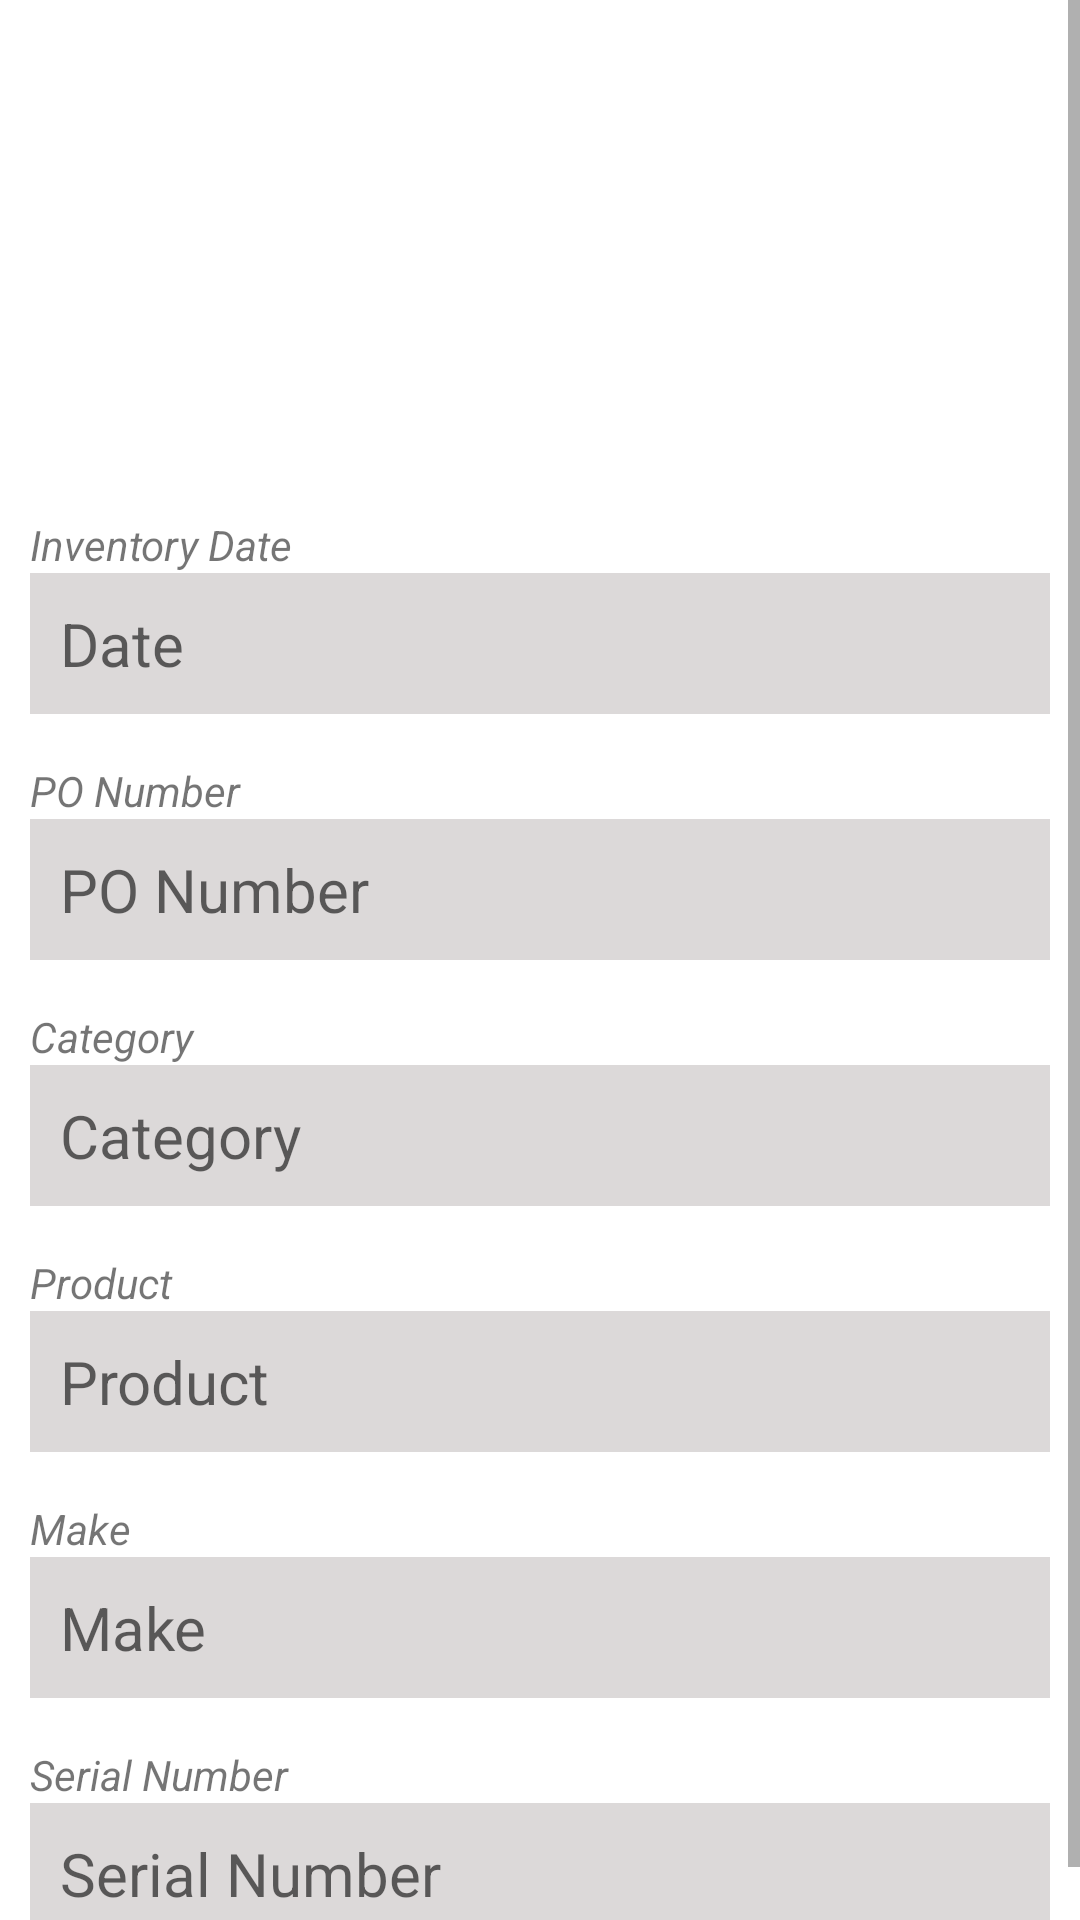

Here is an Android app screen rendered from its layout file. Give the layout XML and the strings, colors and styles it references.
<!-- AndroidManifest.xml: application theme Theme.BarcodeMapping -->
<!-- res/layout/fragment_search_product.xml -->
<?xml version="1.0" encoding="utf-8"?>
<RelativeLayout xmlns:android="http://schemas.android.com/apk/res/android"
    xmlns:app="http://schemas.android.com/apk/res-auto"
    xmlns:tools="http://schemas.android.com/tools"
    android:layout_width="match_parent"
    android:layout_height="match_parent">

    <ScrollView
        android:layout_width="match_parent"
        android:layout_height="match_parent">

        <androidx.constraintlayout.widget.ConstraintLayout
            android:layout_width="match_parent"
            android:layout_height="match_parent"
            android:padding="10dp">

            <ImageView
                android:id="@+id/scan_icon"
                android:layout_width="130dp"
                android:layout_height="130dp"
                android:layout_marginTop="16dp"
                app:layout_constraintEnd_toEndOf="parent"
                app:layout_constraintHorizontal_bias="0.5"
                app:layout_constraintStart_toStartOf="parent"
                app:layout_constraintTop_toTopOf="parent"
                app:srcCompat="@drawable/ic_qr_code_scanner" />

            <TextView
                android:id="@+id/date_label"
                android:layout_width="0dp"
                android:layout_height="wrap_content"
                android:layout_marginTop="@dimen/field_vertical_margin"
                android:text="Inventory Date"
                android:textStyle="italic"
                app:layout_constraintEnd_toEndOf="parent"
                app:layout_constraintStart_toStartOf="parent"
                app:layout_constraintTop_toBottomOf="@+id/scan_icon" />

            <TextView
                android:id="@+id/tv_date"
                android:layout_width="0dp"
                android:layout_height="wrap_content"
                android:background="@color/light_gray"
                android:ems="10"
                android:hint="@string/date_hint"
                android:inputType="date"
                android:padding="10dp"
                android:textColor="@color/black"
                android:textSize="20sp"
                app:layout_constraintEnd_toEndOf="parent"
                app:layout_constraintStart_toStartOf="parent"
                app:layout_constraintTop_toBottomOf="@+id/date_label" />

            <TextView
                android:id="@+id/po_num_label"
                android:layout_width="0dp"
                android:layout_height="wrap_content"
                android:layout_marginTop="@dimen/field_vertical_margin"
                android:text="@string/po_number_hint"
                android:textStyle="italic"
                app:layout_constraintEnd_toEndOf="parent"
                app:layout_constraintHorizontal_bias="0.5"
                app:layout_constraintStart_toStartOf="parent"
                app:layout_constraintTop_toBottomOf="@+id/tv_date" />

            <TextView
                android:id="@+id/tv_po_number"
                android:layout_width="0dp"
                android:layout_height="wrap_content"
                android:background="@color/light_gray"
                android:ems="10"
                android:hint="@string/po_number_hint"
                android:inputType="textPersonName"
                android:padding="10dp"
                android:textColor="@color/black"
                android:textSize="20sp"
                app:layout_constraintEnd_toEndOf="parent"
                app:layout_constraintHorizontal_bias="0.5"
                app:layout_constraintStart_toStartOf="parent"
                app:layout_constraintTop_toBottomOf="@+id/po_num_label" />

            <TextView
                android:id="@+id/category_label"
                android:layout_width="0dp"
                android:layout_height="wrap_content"
                android:layout_marginTop="@dimen/field_vertical_margin"
                android:text="@string/category_hint"
                android:textStyle="italic"
                app:layout_constraintEnd_toEndOf="parent"
                app:layout_constraintHorizontal_bias="0.5"
                app:layout_constraintStart_toStartOf="parent"
                app:layout_constraintTop_toBottomOf="@+id/tv_po_number" />

            <TextView
                android:id="@+id/tv_category"
                android:layout_width="0dp"
                android:layout_height="wrap_content"
                android:background="@color/light_gray"
                android:ems="10"
                android:hint="@string/category_hint"
                android:inputType="textPersonName"
                android:padding="10dp"
                android:textColor="@color/black"
                android:textSize="20sp"
                app:layout_constraintEnd_toEndOf="parent"
                app:layout_constraintHorizontal_bias="0.5"
                app:layout_constraintStart_toStartOf="parent"
                app:layout_constraintTop_toBottomOf="@+id/category_label" />

            <TextView
                android:id="@+id/product_label"
                android:layout_width="0dp"
                android:layout_height="wrap_content"
                android:layout_marginTop="@dimen/field_vertical_margin"
                android:text="@string/product_hint"
                android:textStyle="italic"
                app:layout_constraintEnd_toEndOf="parent"
                app:layout_constraintHorizontal_bias="0.5"
                app:layout_constraintStart_toStartOf="parent"
                app:layout_constraintTop_toBottomOf="@+id/tv_category" />

            <TextView
                android:id="@+id/tv_product"
                android:layout_width="0dp"
                android:layout_height="wrap_content"
                android:background="@color/light_gray"
                android:ems="10"
                android:hint="@string/product_hint"
                android:inputType="textPersonName"
                android:padding="10dp"
                android:textColor="@color/black"
                android:textSize="20sp"
                app:layout_constraintEnd_toEndOf="parent"
                app:layout_constraintHorizontal_bias="0.5"
                app:layout_constraintStart_toStartOf="parent"
                app:layout_constraintTop_toBottomOf="@+id/product_label" />

            <TextView
                android:id="@+id/make_label"
                android:layout_width="0dp"
                android:layout_height="wrap_content"
                android:layout_marginTop="@dimen/field_vertical_margin"
                android:text="@string/make_hint"
                android:textStyle="italic"
                app:layout_constraintEnd_toEndOf="parent"
                app:layout_constraintHorizontal_bias="0.5"
                app:layout_constraintStart_toStartOf="parent"
                app:layout_constraintTop_toBottomOf="@+id/tv_product" />

            <TextView
                android:id="@+id/tv_make"
                android:layout_width="0dp"
                android:layout_height="wrap_content"
                android:background="@color/light_gray"
                android:ems="10"
                android:hint="@string/make_hint"
                android:inputType="textPersonName"
                android:padding="10dp"
                android:textColor="@color/black"
                android:textSize="20sp"
                app:layout_constraintEnd_toEndOf="parent"
                app:layout_constraintHorizontal_bias="0.5"
                app:layout_constraintStart_toStartOf="parent"
                app:layout_constraintTop_toBottomOf="@+id/make_label" />

            <TextView
                android:id="@+id/serial_no_label"
                android:layout_width="0dp"
                android:layout_height="wrap_content"
                android:layout_marginTop="@dimen/field_vertical_margin"
                android:text="@string/serial_no_hint"
                android:textStyle="italic"
                app:layout_constraintEnd_toEndOf="parent"
                app:layout_constraintHorizontal_bias="0.5"
                app:layout_constraintStart_toStartOf="parent"
                app:layout_constraintTop_toBottomOf="@+id/tv_make"  />

            <TextView
                android:id="@+id/tv_serial_no"
                android:layout_width="0dp"
                android:layout_height="wrap_content"
                android:background="@color/light_gray"
                android:ems="10"
                android:hint="@string/serial_no_hint"
                android:inputType="textPersonName"
                android:padding="10dp"
                android:textColor="@color/black"
                android:textSize="20sp"
                app:layout_constraintEnd_toEndOf="parent"
                app:layout_constraintHorizontal_bias="0.5"
                app:layout_constraintStart_toStartOf="parent"
                app:layout_constraintTop_toBottomOf="@+id/serial_no_label" />

        </androidx.constraintlayout.widget.ConstraintLayout>

    </ScrollView>

    <include
        android:id="@+id/loading"
        layout="@layout/loading_bar_layout"
        android:layout_width="match_parent"
        android:layout_height="match_parent"
        android:visibility="gone" />

</RelativeLayout>
<!-- res/layout/loading_bar_layout.xml (included above) -->
<?xml version="1.0" encoding="utf-8"?>
<RelativeLayout xmlns:android="http://schemas.android.com/apk/res/android"
    xmlns:app="http://schemas.android.com/apk/res-auto"
    android:id="@+id/loading"
    android:layout_width="match_parent"
    android:layout_height="match_parent"
    android:background="#DCC0BFBF"
    android:visibility="visible"
    app:layout_constraintBottom_toBottomOf="parent"
    app:layout_constraintEnd_toEndOf="parent"
    app:layout_constraintStart_toStartOf="parent"
    app:layout_constraintTop_toTopOf="parent">
    <ProgressBar
        android:layout_width="100dp"
        android:layout_height="100dp"
        android:layout_centerInParent="true"
        android:indeterminateTint="@color/purple_700"
        android:visibility="visible" />
</RelativeLayout>
<!-- resources referenced by this layout -->
<resources>
  <color name="black">#FF000000</color>
  <color name="light_gray">#DCD9D9</color>
  <color name="purple_700">#FF3700B3</color>
  <dimen name="field_vertical_margin">16dp</dimen>
  <string name="category_hint">Category</string>
  <string name="date_hint">Date</string>
  <string name="make_hint">Make</string>
  <string name="po_number_hint">PO Number</string>
  <string name="product_hint">Product</string>
  <string name="serial_no_hint">Serial Number</string>
  <style name="Theme.BarcodeMapping" parent="Theme.MaterialComponents.DayNight.DarkActionBar">
          
          <item name="colorPrimary">@color/purple_500</item>
          <item name="colorPrimaryVariant">@color/purple_700</item>
          <item name="colorOnPrimary">@color/white</item>
          
          <item name="colorSecondary">@color/teal_200</item>
          <item name="colorSecondaryVariant">@color/teal_700</item>
          <item name="colorOnSecondary">@color/black</item>
          
          <item name="android:statusBarColor">?attr/colorPrimaryVariant</item>
          
      </style>
  <color name="purple_500">#FF6200EE</color>
  <color name="white">#FFFFFFFF</color>
  <color name="teal_200">#FF03DAC5</color>
  <color name="teal_700">#FF018786</color>
</resources>
